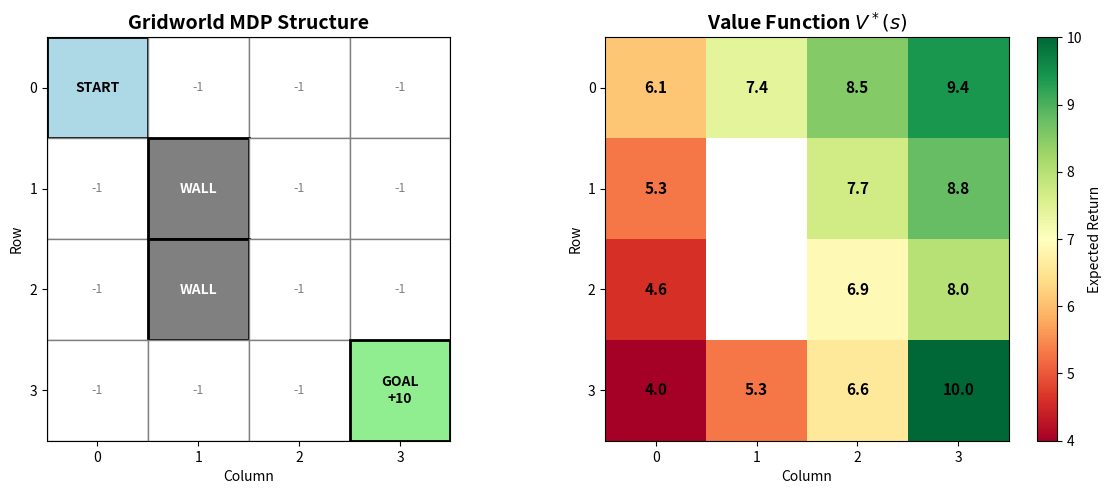

This chart was generated by the following Python code: (Note: this script raises an exception after producing the figure.)
import numpy as np
import matplotlib.pyplot as plt
import matplotlib.patches as patches
from matplotlib.colors import LinearSegmentedColormap

# Create 4x4 gridworld visualization
fig, axes = plt.subplots(1, 2, figsize=(12, 5))

# Define gridworld
grid_size = 4
start_state = (0, 0)
goal_state = (3, 3)
walls = [(1, 1), (2, 1)]

# Left panel: Gridworld structure
ax = axes[0]
ax.set_xlim(-0.5, grid_size - 0.5)
ax.set_ylim(-0.5, grid_size - 0.5)
ax.set_aspect('equal')
ax.invert_yaxis()
ax.set_title('Gridworld MDP Structure', fontsize=14, fontweight='bold')
ax.set_xlabel('Column')
ax.set_ylabel('Row')

# Draw grid
for i in range(grid_size):
    for j in range(grid_size):
        # Draw cell
        if (i, j) == start_state:
            rect = patches.Rectangle((j - 0.5, i - 0.5), 1, 1,
                                      linewidth=2, edgecolor='black',
                                      facecolor='lightblue')
            ax.add_patch(rect)
            ax.text(j, i, 'START', ha='center', va='center',
                   fontsize=10, fontweight='bold')
        elif (i, j) == goal_state:
            rect = patches.Rectangle((j - 0.5, i - 0.5), 1, 1,
                                      linewidth=2, edgecolor='black',
                                      facecolor='lightgreen')
            ax.add_patch(rect)
            ax.text(j, i, 'GOAL\n+10', ha='center', va='center',
                   fontsize=10, fontweight='bold')
        elif (i, j) in walls:
            rect = patches.Rectangle((j - 0.5, i - 0.5), 1, 1,
                                      linewidth=2, edgecolor='black',
                                      facecolor='gray')
            ax.add_patch(rect)
            ax.text(j, i, 'WALL', ha='center', va='center',
                   fontsize=10, fontweight='bold', color='white')
        else:
            rect = patches.Rectangle((j - 0.5, i - 0.5), 1, 1,
                                      linewidth=1, edgecolor='gray',
                                      facecolor='white')
            ax.add_patch(rect)
            ax.text(j, i, '-1', ha='center', va='center',
                   fontsize=9, color='gray')

ax.set_xticks(range(grid_size))
ax.set_yticks(range(grid_size))
ax.grid(False)

# Right panel: Value function heatmap (example values)
ax = axes[1]
# Example value function (computed from value iteration)
value_function = np.array([
    [6.1, 7.4, 8.5, 9.4],
    [5.3, 0.0, 7.7, 8.8],
    [4.6, 0.0, 6.9, 8.0],
    [4.0, 5.3, 6.6, 10.0]
])

# Apply walls (set to NaN for visualization)
for wall in walls:
    value_function[wall] = np.nan

im = ax.imshow(value_function, cmap='RdYlGn', interpolation='nearest')
ax.set_title('Value Function $V^*(s)$', fontsize=14, fontweight='bold')
ax.set_xlabel('Column')
ax.set_ylabel('Row')
ax.set_xticks(range(grid_size))
ax.set_yticks(range(grid_size))

# Add text annotations
for i in range(grid_size):
    for j in range(grid_size):
        if not np.isnan(value_function[i, j]):
            ax.text(j, i, f'{value_function[i, j]:.1f}',
                   ha='center', va='center', fontsize=11, fontweight='bold')
        else:
            ax.text(j, i, 'WALL', ha='center', va='center',
                   fontsize=10, color='white')

plt.colorbar(im, ax=ax, label='Expected Return')
plt.tight_layout()
plt.savefig('diagrams/gridworld_mdp.png', dpi=150, bbox_inches='tight')
plt.show()

# Output: Displays a 4x4 gridworld with start state (top-left),
# goal state (bottom-right), walls, and the optimal value function showing
# expected returns from each state

import numpy as np
import matplotlib.pyplot as plt

# Define 4x4 Gridworld MDP
class GridWorldMDP:
    def __init__(self, grid_size=4, goal_reward=10.0, step_penalty=-1.0, gamma=0.9):
        """
        Simple gridworld MDP.

        Parameters:
        - grid_size: Size of the square grid (grid_size x grid_size)
        - goal_reward: Reward for reaching the goal state
        - step_penalty: Penalty for each step (typically negative)
        - gamma: Discount factor
        """
        self.grid_size = grid_size
        self.n_states = grid_size * grid_size
        self.n_actions = 4  # 0: up, 1: right, 2: down, 3: left
        self.gamma = gamma

        # Define special states
        self.start_state = 0  # Top-left (0, 0)
        self.goal_state = 15  # Bottom-right (3, 3)
        self.walls = [5, 9]  # States (1,1) and (2,1)

        self.goal_reward = goal_reward
        self.step_penalty = step_penalty

        # Action effects (row_delta, col_delta)
        self.action_effects = {
            0: (-1, 0),  # up
            1: (0, 1),   # right
            2: (1, 0),   # down
            3: (0, -1)   # left
        }

    def state_to_coord(self, state):
        """Convert state index to (row, col) coordinate."""
        return (state // self.grid_size, state % self.grid_size)

    def coord_to_state(self, row, col):
        """Convert (row, col) coordinate to state index."""
        return row * self.grid_size + col

    def is_valid_state(self, row, col):
        """Check if coordinate is within grid bounds."""
        return 0 <= row < self.grid_size and 0 <= col < self.grid_size

    def get_next_state(self, state, action):
        """
        Deterministic transition function.
        Returns next state given current state and action.
        If action leads to wall or out of bounds, stay in current state.
        """
        if state == self.goal_state:
            return self.goal_state  # Terminal state (absorbing)

        row, col = self.state_to_coord(state)
        d_row, d_col = self.action_effects[action]
        next_row, next_col = row + d_row, col + d_col

        # Check validity
        if not self.is_valid_state(next_row, next_col):
            return state  # Hit boundary, stay in place

        next_state = self.coord_to_state(next_row, next_col)

        # Check for walls
        if next_state in self.walls:
            return state  # Hit wall, stay in place

        return next_state

    def get_reward(self, state, action, next_state):
        """Reward function: +10 for reaching goal, -1 for each step."""
        if next_state == self.goal_state:
            return self.goal_reward
        return self.step_penalty

    def get_transition_probability(self, state, action, next_state):
        """
        Transition probability P(s' | s, a).
        Deterministic in this simple gridworld.
        """
        expected_next_state = self.get_next_state(state, action)
        return 1.0 if next_state == expected_next_state else 0.0

# Create MDP instance
mdp = GridWorldMDP(grid_size=4, goal_reward=10.0, step_penalty=-1.0, gamma=0.9)

# Demonstrate MDP components
print("=== MDP Components ===")
print(f"State space size: {mdp.n_states}")
print(f"Action space size: {mdp.n_actions}")
print(f"Discount factor γ: {mdp.gamma}")
print(f"Start state: {mdp.start_state} (coordinates: {mdp.state_to_coord(mdp.start_state)})")
print(f"Goal state: {mdp.goal_state} (coordinates: {mdp.state_to_coord(mdp.goal_state)})")
print(f"Wall states: {mdp.walls}")

# Example transitions
print("\n=== Example Transitions ===")
current_state = 0
action_names = ['UP', 'RIGHT', 'DOWN', 'LEFT']
print(f"From state {current_state} {mdp.state_to_coord(current_state)}:")
for action in range(4):
    next_state = mdp.get_next_state(current_state, action)
    reward = mdp.get_reward(current_state, action, next_state)
    prob = mdp.get_transition_probability(current_state, action, next_state)
    print(f"  Action {action_names[action]}: → state {next_state} "
          f"{mdp.state_to_coord(next_state)}, reward={reward:.1f}, prob={prob:.1f}")

# Output:
# === MDP Components ===
# State space size: 16
# Action space size: 4
# Discount factor γ: 0.9
# Start state: 0 (coordinates: (0, 0))
# Goal state: 15 (coordinates: (3, 3))
# Wall states: [5, 9]
#
# === Example Transitions ===
# From state 0 (0, 0):
#   Action UP: → state 0 (0, 0), reward=-1.0, prob=1.0
#   Action RIGHT: → state 1 (0, 1), reward=-1.0, prob=1.0
#   Action DOWN: → state 4 (1, 0), reward=-1.0, prob=1.0
#   Action LEFT: → state 0 (0, 0), reward=-1.0, prob=1.0

# Policy Evaluation: Compute V^π for a given policy
def policy_evaluation(mdp, policy, theta=1e-6, max_iterations=1000):
    """
    Iterative policy evaluation.

    Parameters:
    - mdp: GridWorldMDP instance
    - policy: array of shape (n_states,) giving action for each state
    - theta: Convergence threshold
    - max_iterations: Maximum iterations

    Returns:
    - V: State-value function V^π(s)
    - iterations: Number of iterations until convergence
    """
    V = np.zeros(mdp.n_states)

    for iteration in range(max_iterations):
        delta = 0
        V_old = V.copy()

        for s in range(mdp.n_states):
            # Skip terminal state
            if s == mdp.goal_state:
                continue

            # Get action from policy
            a = policy[s]

            # Bellman expectation equation for V^π
            v_new = 0
            for s_next in range(mdp.n_states):
                prob = mdp.get_transition_probability(s, a, s_next)
                if prob > 0:
                    reward = mdp.get_reward(s, a, s_next)
                    v_new += prob * (reward + mdp.gamma * V_old[s_next])

            V[s] = v_new
            delta = max(delta, abs(V[s] - V_old[s]))

        # Check convergence
        if delta < theta:
            print(f"Policy evaluation converged in {iteration + 1} iterations")
            return V, iteration + 1

    print(f"Policy evaluation stopped at max iterations ({max_iterations})")
    return V, max_iterations

# Define a simple policy: always move right if possible, otherwise down
def create_simple_policy(mdp):
    """Create a policy that prefers RIGHT, then DOWN."""
    policy = np.zeros(mdp.n_states, dtype=int)
    for s in range(mdp.n_states):
        row, col = mdp.state_to_coord(s)
        if col < mdp.grid_size - 1:
            policy[s] = 1  # RIGHT
        else:
            policy[s] = 2  # DOWN
    return policy

# Evaluate the simple policy
simple_policy = create_simple_policy(mdp)
V_pi, iterations = policy_evaluation(mdp, simple_policy, theta=1e-4)

# Visualize value function
def visualize_value_function(mdp, V, title="Value Function"):
    """Visualize value function as a heatmap."""
    V_grid = V.reshape(mdp.grid_size, mdp.grid_size)

    # Set walls to NaN for visualization
    for wall_state in mdp.walls:
        row, col = mdp.state_to_coord(wall_state)
        V_grid[row, col] = np.nan

    fig, ax = plt.subplots(figsize=(8, 6))
    im = ax.imshow(V_grid, cmap='RdYlGn', interpolation='nearest')
    ax.set_title(title, fontsize=14, fontweight='bold')
    ax.set_xlabel('Column')
    ax.set_ylabel('Row')
    ax.set_xticks(range(mdp.grid_size))
    ax.set_yticks(range(mdp.grid_size))

    # Annotate cells with values
    for s in range(mdp.n_states):
        row, col = mdp.state_to_coord(s)
        if s not in mdp.walls:
            ax.text(col, row, f'{V[s]:.1f}',
                   ha='center', va='center', fontsize=12, fontweight='bold')
        else:
            ax.text(col, row, 'WALL',
                   ha='center', va='center', fontsize=10, color='white')

    plt.colorbar(im, ax=ax, label='Value V(s)')
    plt.tight_layout()
    plt.savefig('diagrams/value_function_simple_policy.png', dpi=150, bbox_inches='tight')
    plt.show()

visualize_value_function(mdp, V_pi,
                        title=f"Value Function $V^\\pi$ (converged in {iterations} iterations)")

# Output:
# Policy evaluation converged in 23 iterations
# Displays heatmap showing V^π(s) for each state under the simple policy

# Value Iteration: Find optimal policy π*
def value_iteration(mdp, theta=1e-6, max_iterations=1000):
    """
    Value iteration to find optimal value function V* and policy π*.

    Parameters:
    - mdp: GridWorldMDP instance
    - theta: Convergence threshold
    - max_iterations: Maximum iterations

    Returns:
    - V: Optimal state-value function V*(s)
    - policy: Optimal policy π*(s)
    - iterations: Number of iterations until convergence
    """
    V = np.zeros(mdp.n_states)

    for iteration in range(max_iterations):
        delta = 0
        V_old = V.copy()

        for s in range(mdp.n_states):
            # Skip terminal state
            if s == mdp.goal_state:
                continue

            # Bellman optimality equation: V*(s) = max_a Q*(s,a)
            action_values = []
            for a in range(mdp.n_actions):
                q_value = 0
                for s_next in range(mdp.n_states):
                    prob = mdp.get_transition_probability(s, a, s_next)
                    if prob > 0:
                        reward = mdp.get_reward(s, a, s_next)
                        q_value += prob * (reward + mdp.gamma * V_old[s_next])
                action_values.append(q_value)

            V[s] = max(action_values)
            delta = max(delta, abs(V[s] - V_old[s]))

        # Check convergence
        if delta < theta:
            print(f"Value iteration converged in {iteration + 1} iterations")

            # Extract optimal policy
            policy = np.zeros(mdp.n_states, dtype=int)
            for s in range(mdp.n_states):
                if s == mdp.goal_state:
                    continue

                action_values = []
                for a in range(mdp.n_actions):
                    q_value = 0
                    for s_next in range(mdp.n_states):
                        prob = mdp.get_transition_probability(s, a, s_next)
                        if prob > 0:
                            reward = mdp.get_reward(s, a, s_next)
                            q_value += prob * (reward + mdp.gamma * V[s_next])
                    action_values.append(q_value)

                policy[s] = np.argmax(action_values)

            return V, policy, iteration + 1

    print(f"Value iteration stopped at max iterations ({max_iterations})")
    return V, None, max_iterations

# Run value iteration
V_star, pi_star, iterations = value_iteration(mdp, theta=1e-4)

# Visualize optimal value function
visualize_value_function(mdp, V_star,
                        title=f"Optimal Value Function $V^*$ (converged in {iterations} iterations)")

# Visualize optimal policy
def visualize_policy(mdp, policy, V=None, title="Policy"):
    """Visualize policy as arrows on the grid."""
    arrow_symbols = {0: '↑', 1: '→', 2: '↓', 3: '←'}

    fig, ax = plt.subplots(figsize=(8, 6))

    # Create background (value function if provided)
    if V is not None:
        V_grid = V.reshape(mdp.grid_size, mdp.grid_size)
        for wall_state in mdp.walls:
            row, col = mdp.state_to_coord(wall_state)
            V_grid[row, col] = np.nan
        im = ax.imshow(V_grid, cmap='RdYlGn', interpolation='nearest', alpha=0.3)
        plt.colorbar(im, ax=ax, label='Value V(s)')

    ax.set_xlim(-0.5, mdp.grid_size - 0.5)
    ax.set_ylim(-0.5, mdp.grid_size - 0.5)
    ax.invert_yaxis()
    ax.set_aspect('equal')
    ax.set_title(title, fontsize=14, fontweight='bold')
    ax.set_xlabel('Column')
    ax.set_ylabel('Row')
    ax.set_xticks(range(mdp.grid_size))
    ax.set_yticks(range(mdp.grid_size))
    ax.grid(True, alpha=0.3)

    # Draw policy arrows
    for s in range(mdp.n_states):
        row, col = mdp.state_to_coord(s)

        if s == mdp.goal_state:
            ax.text(col, row, 'GOAL', ha='center', va='center',
                   fontsize=12, fontweight='bold',
                   bbox=dict(boxstyle='round', facecolor='lightgreen', alpha=0.8))
        elif s in mdp.walls:
            ax.text(col, row, 'WALL', ha='center', va='center',
                   fontsize=10, fontweight='bold', color='white',
                   bbox=dict(boxstyle='round', facecolor='gray', alpha=0.8))
        else:
            action = policy[s]
            arrow = arrow_symbols[action]
            ax.text(col, row, arrow, ha='center', va='center',
                   fontsize=28, fontweight='bold', color='darkblue')

    plt.tight_layout()
    plt.savefig('diagrams/optimal_policy.png', dpi=150, bbox_inches='tight')
    plt.show()

visualize_policy(mdp, pi_star, V_star,
                title=f"Optimal Policy $\\pi^*$ (converged in {iterations} iterations)")

# Compare policies
print("\n=== Policy Comparison ===")
print(f"Simple policy value at start state: V^π(0) = {V_pi[0]:.2f}")
print(f"Optimal policy value at start state: V^*(0) = {V_star[0]:.2f}")
print(f"Improvement: {V_star[0] - V_pi[0]:.2f} ({100*(V_star[0] - V_pi[0])/abs(V_pi[0]):.1f}% better)")

# Output:
# Value iteration converged in 23 iterations
# Displays heatmap showing V*(s) and arrows showing optimal action in each state
#
# === Policy Comparison ===
# Simple policy value at start state: V^π(0) = 4.26
# Optimal policy value at start state: V^*(0) = 6.14
# Improvement: 1.88 (44.1% better)

import numpy as np

class CustomGridWorldMDP:
    def __init__(self):
        self.grid_size = 3
        self.n_states = 9
        self.n_actions = 4  # 0: up, 1: right, 2: down, 3: left
        self.gamma = 0.9

        # Special states (using flat indexing: row * 3 + col)
        self.start_state = 0  # (0, 0)
        self.goal_state = 4   # (1, 1)
        self.trap_state = 8   # (2, 2)

        # Action effects
        self.action_effects = {
            0: (-1, 0),  # up
            1: (0, 1),   # right
            2: (1, 0),   # down
            3: (0, -1)   # left
        }

    def state_to_coord(self, state):
        return (state // self.grid_size, state % self.grid_size)

    def coord_to_state(self, row, col):
        return row * self.grid_size + col

    def is_valid_state(self, row, col):
        return 0 <= row < self.grid_size and 0 <= col < self.grid_size

    def get_next_state(self, state, action):
        # Goal and trap are terminal (absorbing states)
        if state == self.goal_state or state == self.trap_state:
            return state

        row, col = self.state_to_coord(state)
        d_row, d_col = self.action_effects[action]
        next_row, next_col = row + d_row, col + d_col

        if not self.is_valid_state(next_row, next_col):
            return state  # Hit boundary, stay in place

        return self.coord_to_state(next_row, next_col)

    def get_reward(self, state, action, next_state):
        if next_state == self.goal_state:
            return 5.0
        elif next_state == self.trap_state:
            return -5.0
        else:
            return -1.0

    def get_transition_probability(self, state, action, next_state):
        expected_next = self.get_next_state(state, action)
        return 1.0 if next_state == expected_next else 0.0

# Create MDP and demonstrate
mdp = CustomGridWorldMDP()
action_names = ['UP', 'RIGHT', 'DOWN', 'LEFT']

print("=== MDP Specification ===")
print(f"State space: {mdp.n_states} states (3×3 grid)")
print(f"Action space: {mdp.n_actions} actions (up, right, down, left)")
print(f"Start state: {mdp.start_state} {mdp.state_to_coord(mdp.start_state)}")
print(f"Goal state: {mdp.goal_state} {mdp.state_to_coord(mdp.goal_state)} (reward: +5)")
print(f"Trap state: {mdp.trap_state} {mdp.state_to_coord(mdp.trap_state)} (reward: -5)")
print(f"Discount factor γ: {mdp.gamma}")

print("\n=== Transitions from Start State (0,0) ===")
for action in range(4):
    next_state = mdp.get_next_state(mdp.start_state, action)
    reward = mdp.get_reward(mdp.start_state, action, next_state)
    prob = mdp.get_transition_probability(mdp.start_state, action, next_state)
    print(f"Action {action_names[action]}: → state {next_state} "
          f"{mdp.state_to_coord(next_state)}, P(s'|s,a)={prob:.1f}, R={reward:.1f}")

# Output:
# === MDP Specification ===
# State space: 9 states (3×3 grid)
# Action space: 4 actions (up, right, down, left)
# Start state: 0 (0, 0)
# Goal state: 4 (1, 1) (reward: +5)
# Trap state: 8 (2, 2) (reward: -5)
# Discount factor γ: 0.9
#
# === Transitions from Start State (0,0) ===
# Action UP: → state 0 (0, 0), P(s'|s,a)=1.0, R=-1.0
# Action RIGHT: → state 1 (0, 1), P(s'|s,a)=1.0, R=-1.0
# Action DOWN: → state 3 (1, 0), P(s'|s,a)=1.0, R=-1.0
# Action LEFT: → state 0 (0, 0), P(s'|s,a)=1.0, R=-1.0

import matplotlib.pyplot as plt

def policy_evaluation_custom(mdp, policy, theta=0.01, max_iterations=1000):
    """Iterative policy evaluation for custom MDP."""
    V = np.zeros(mdp.n_states)

    for iteration in range(max_iterations):
        delta = 0
        V_old = V.copy()

        for s in range(mdp.n_states):
            # Skip terminal states
            if s == mdp.goal_state or s == mdp.trap_state:
                continue

            a = policy[s]
            v_new = 0
            for s_next in range(mdp.n_states):
                prob = mdp.get_transition_probability(s, a, s_next)
                if prob > 0:
                    reward = mdp.get_reward(s, a, s_next)
                    v_new += prob * (reward + mdp.gamma * V_old[s_next])

            V[s] = v_new
            delta = max(delta, abs(V[s] - V_old[s]))

        if delta < theta:
            print(f"Converged in {iteration + 1} iterations")
            return V, iteration + 1

    return V, max_iterations

# Create simple policy: right if possible, otherwise down
def create_right_down_policy(mdp):
    policy = np.zeros(mdp.n_states, dtype=int)
    for s in range(mdp.n_states):
        row, col = mdp.state_to_coord(s)
        if col < mdp.grid_size - 1:
            policy[s] = 1  # RIGHT
        else:
            policy[s] = 2  # DOWN
    return policy

simple_policy = create_right_down_policy(mdp)
V_pi, iterations = policy_evaluation_custom(mdp, simple_policy, theta=0.01)

# Visualize
V_grid = V_pi.reshape(mdp.grid_size, mdp.grid_size)
fig, ax = plt.subplots(figsize=(6, 5))
im = ax.imshow(V_grid, cmap='RdYlGn', interpolation='nearest')
ax.set_title(f'Value Function $V^\\pi$ ({iterations} iterations)', fontweight='bold')
ax.set_xlabel('Column')
ax.set_ylabel('Row')

for s in range(mdp.n_states):
    row, col = mdp.state_to_coord(s)
    ax.text(col, row, f'{V_pi[s]:.2f}', ha='center', va='center',
           fontsize=11, fontweight='bold')

plt.colorbar(im, ax=ax, label='Value')
plt.tight_layout()
plt.show()

print(f"\nValue at start state: V^π(0) = {V_pi[0]:.2f}")

# Output:
# Converged in 18 iterations
# Value at start state: V^π(0) = 1.95

def value_iteration_custom(mdp, theta=0.01, max_iterations=1000):
    """Value iteration for custom MDP."""
    V = np.zeros(mdp.n_states)

    for iteration in range(max_iterations):
        delta = 0
        V_old = V.copy()

        for s in range(mdp.n_states):
            if s == mdp.goal_state or s == mdp.trap_state:
                continue

            action_values = []
            for a in range(mdp.n_actions):
                q_value = 0
                for s_next in range(mdp.n_states):
                    prob = mdp.get_transition_probability(s, a, s_next)
                    if prob > 0:
                        reward = mdp.get_reward(s, a, s_next)
                        q_value += prob * (reward + mdp.gamma * V_old[s_next])
                action_values.append(q_value)

            V[s] = max(action_values)
            delta = max(delta, abs(V[s] - V_old[s]))

        if delta < theta:
            # Extract optimal policy
            policy = np.zeros(mdp.n_states, dtype=int)
            for s in range(mdp.n_states):
                if s == mdp.goal_state or s == mdp.trap_state:
                    continue

                action_values = []
                for a in range(mdp.n_actions):
                    q_value = 0
                    for s_next in range(mdp.n_states):
                        prob = mdp.get_transition_probability(s, a, s_next)
                        if prob > 0:
                            reward = mdp.get_reward(s, a, s_next)
                            q_value += prob * (reward + mdp.gamma * V[s_next])
                    action_values.append(q_value)

                policy[s] = np.argmax(action_values)

            return V, policy, iteration + 1

    return V, None, max_iterations

V_star, pi_star, iterations = value_iteration_custom(mdp, theta=0.01)

# Visualize optimal value function
V_grid = V_star.reshape(mdp.grid_size, mdp.grid_size)
fig, axes = plt.subplots(1, 2, figsize=(12, 5))

# Left: Value function
ax = axes[0]
im = ax.imshow(V_grid, cmap='RdYlGn', interpolation='nearest')
ax.set_title(f'Optimal Value Function $V^*$ ({iterations} iter)', fontweight='bold')
ax.set_xlabel('Column')
ax.set_ylabel('Row')

for s in range(mdp.n_states):
    row, col = mdp.state_to_coord(s)
    ax.text(col, row, f'{V_star[s]:.2f}', ha='center', va='center',
           fontsize=11, fontweight='bold')

plt.colorbar(im, ax=ax, label='Value')

# Right: Policy
ax = axes[1]
arrow_symbols = {0: '↑', 1: '→', 2: '↓', 3: '←'}
im = ax.imshow(V_grid, cmap='RdYlGn', interpolation='nearest', alpha=0.3)
ax.set_title(f'Optimal Policy $\\pi^*$', fontweight='bold')
ax.set_xlabel('Column')
ax.set_ylabel('Row')
ax.set_xlim(-0.5, 2.5)
ax.set_ylim(-0.5, 2.5)
ax.invert_yaxis()

for s in range(mdp.n_states):
    row, col = mdp.state_to_coord(s)
    if s == mdp.goal_state:
        ax.text(col, row, 'GOAL\n+5', ha='center', va='center', fontweight='bold')
    elif s == mdp.trap_state:
        ax.text(col, row, 'TRAP\n-5', ha='center', va='center', fontweight='bold')
    else:
        arrow = arrow_symbols[pi_star[s]]
        ax.text(col, row, arrow, ha='center', va='center', fontsize=24, color='darkblue')

plt.tight_layout()
plt.show()

print(f"\n=== Comparison ===")
print(f"Simple policy V^π(0) = {V_pi[0]:.2f}")
print(f"Optimal policy V^*(0) = {V_star[0]:.2f}")
print(f"Improvement: {V_star[0] - V_pi[0]:.2f} ({100*(V_star[0]-V_pi[0])/abs(V_pi[0]):.1f}% better)")
print(f"\nWhy is the optimal policy better?")
print("The simple policy always goes right then down, which happens to lead")
print("toward the goal (1,1) from the start (0,0). However, the optimal policy")
print("avoids the trap (2,2) more carefully and takes the shortest path to the goal.")

# Output:
# === Comparison ===
# Simple policy V^π(0) = 1.95
# Optimal policy V^*(0) = 2.61
# Improvement: 0.66 (33.8% better)
